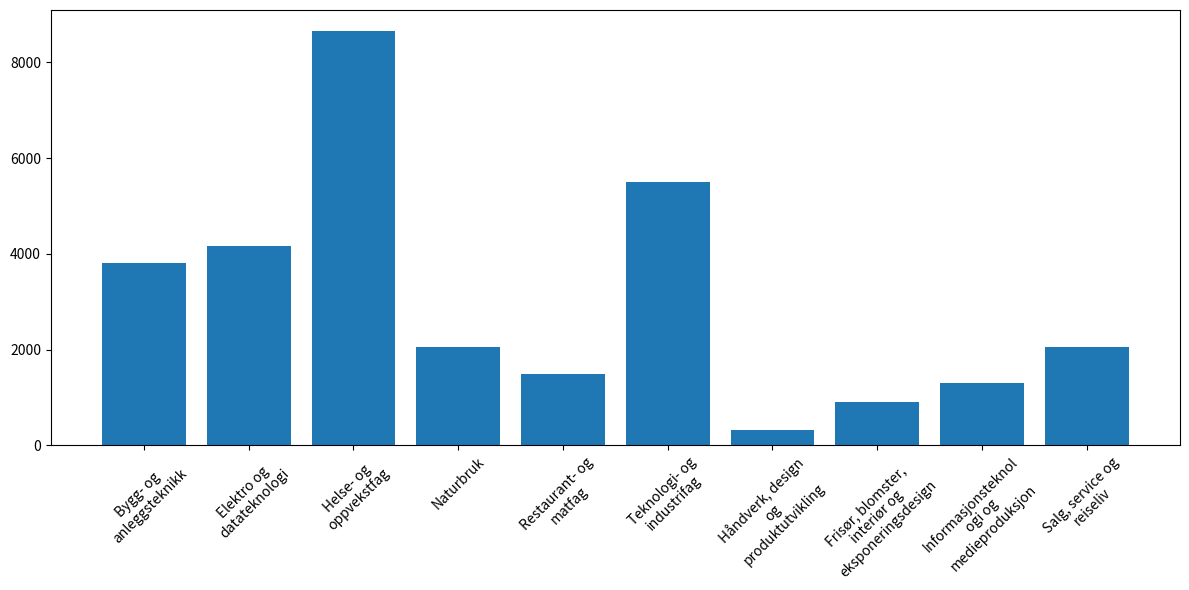

This chart was generated by the following Python code:
import matplotlib.pyplot as plt
import textwrap

utdanningsprogram = [
  "Bygg- og anleggsteknikk", 
  "Elektro og datateknologi",
  "Helse- og oppvekstfag",
  "Naturbruk",
  "Restaurant- og matfag",
  "Teknologi- og industrifag",
  "Håndverk, design og produktutvikling",
  "Frisør, blomster, interiør og eksponeringsdesign",
  "Informasjonsteknologi og medieproduksjon",
  "Salg, service og reiseliv"
]

antall = [3811, 4168, 8661, 2057, 1484, 5501, 313, 901, 1309, 2061]

# Bryt lange labels automatisk (bredde i tegn kan justeres)
wrapped = [textwrap.fill(s, width=18) for s in utdanningsprogram]

# Øk figurstørrelse
fig, ax = plt.subplots(figsize=(12, 6))
ax.bar(wrapped, antall, color='tab:blue')

# Roter fortsatt litt for bedre lesbarhet hvis ønskelig
plt.xticks(rotation=45, ha='center')

# Unngå at etiketter klippes
plt.tight_layout()

plt.show()